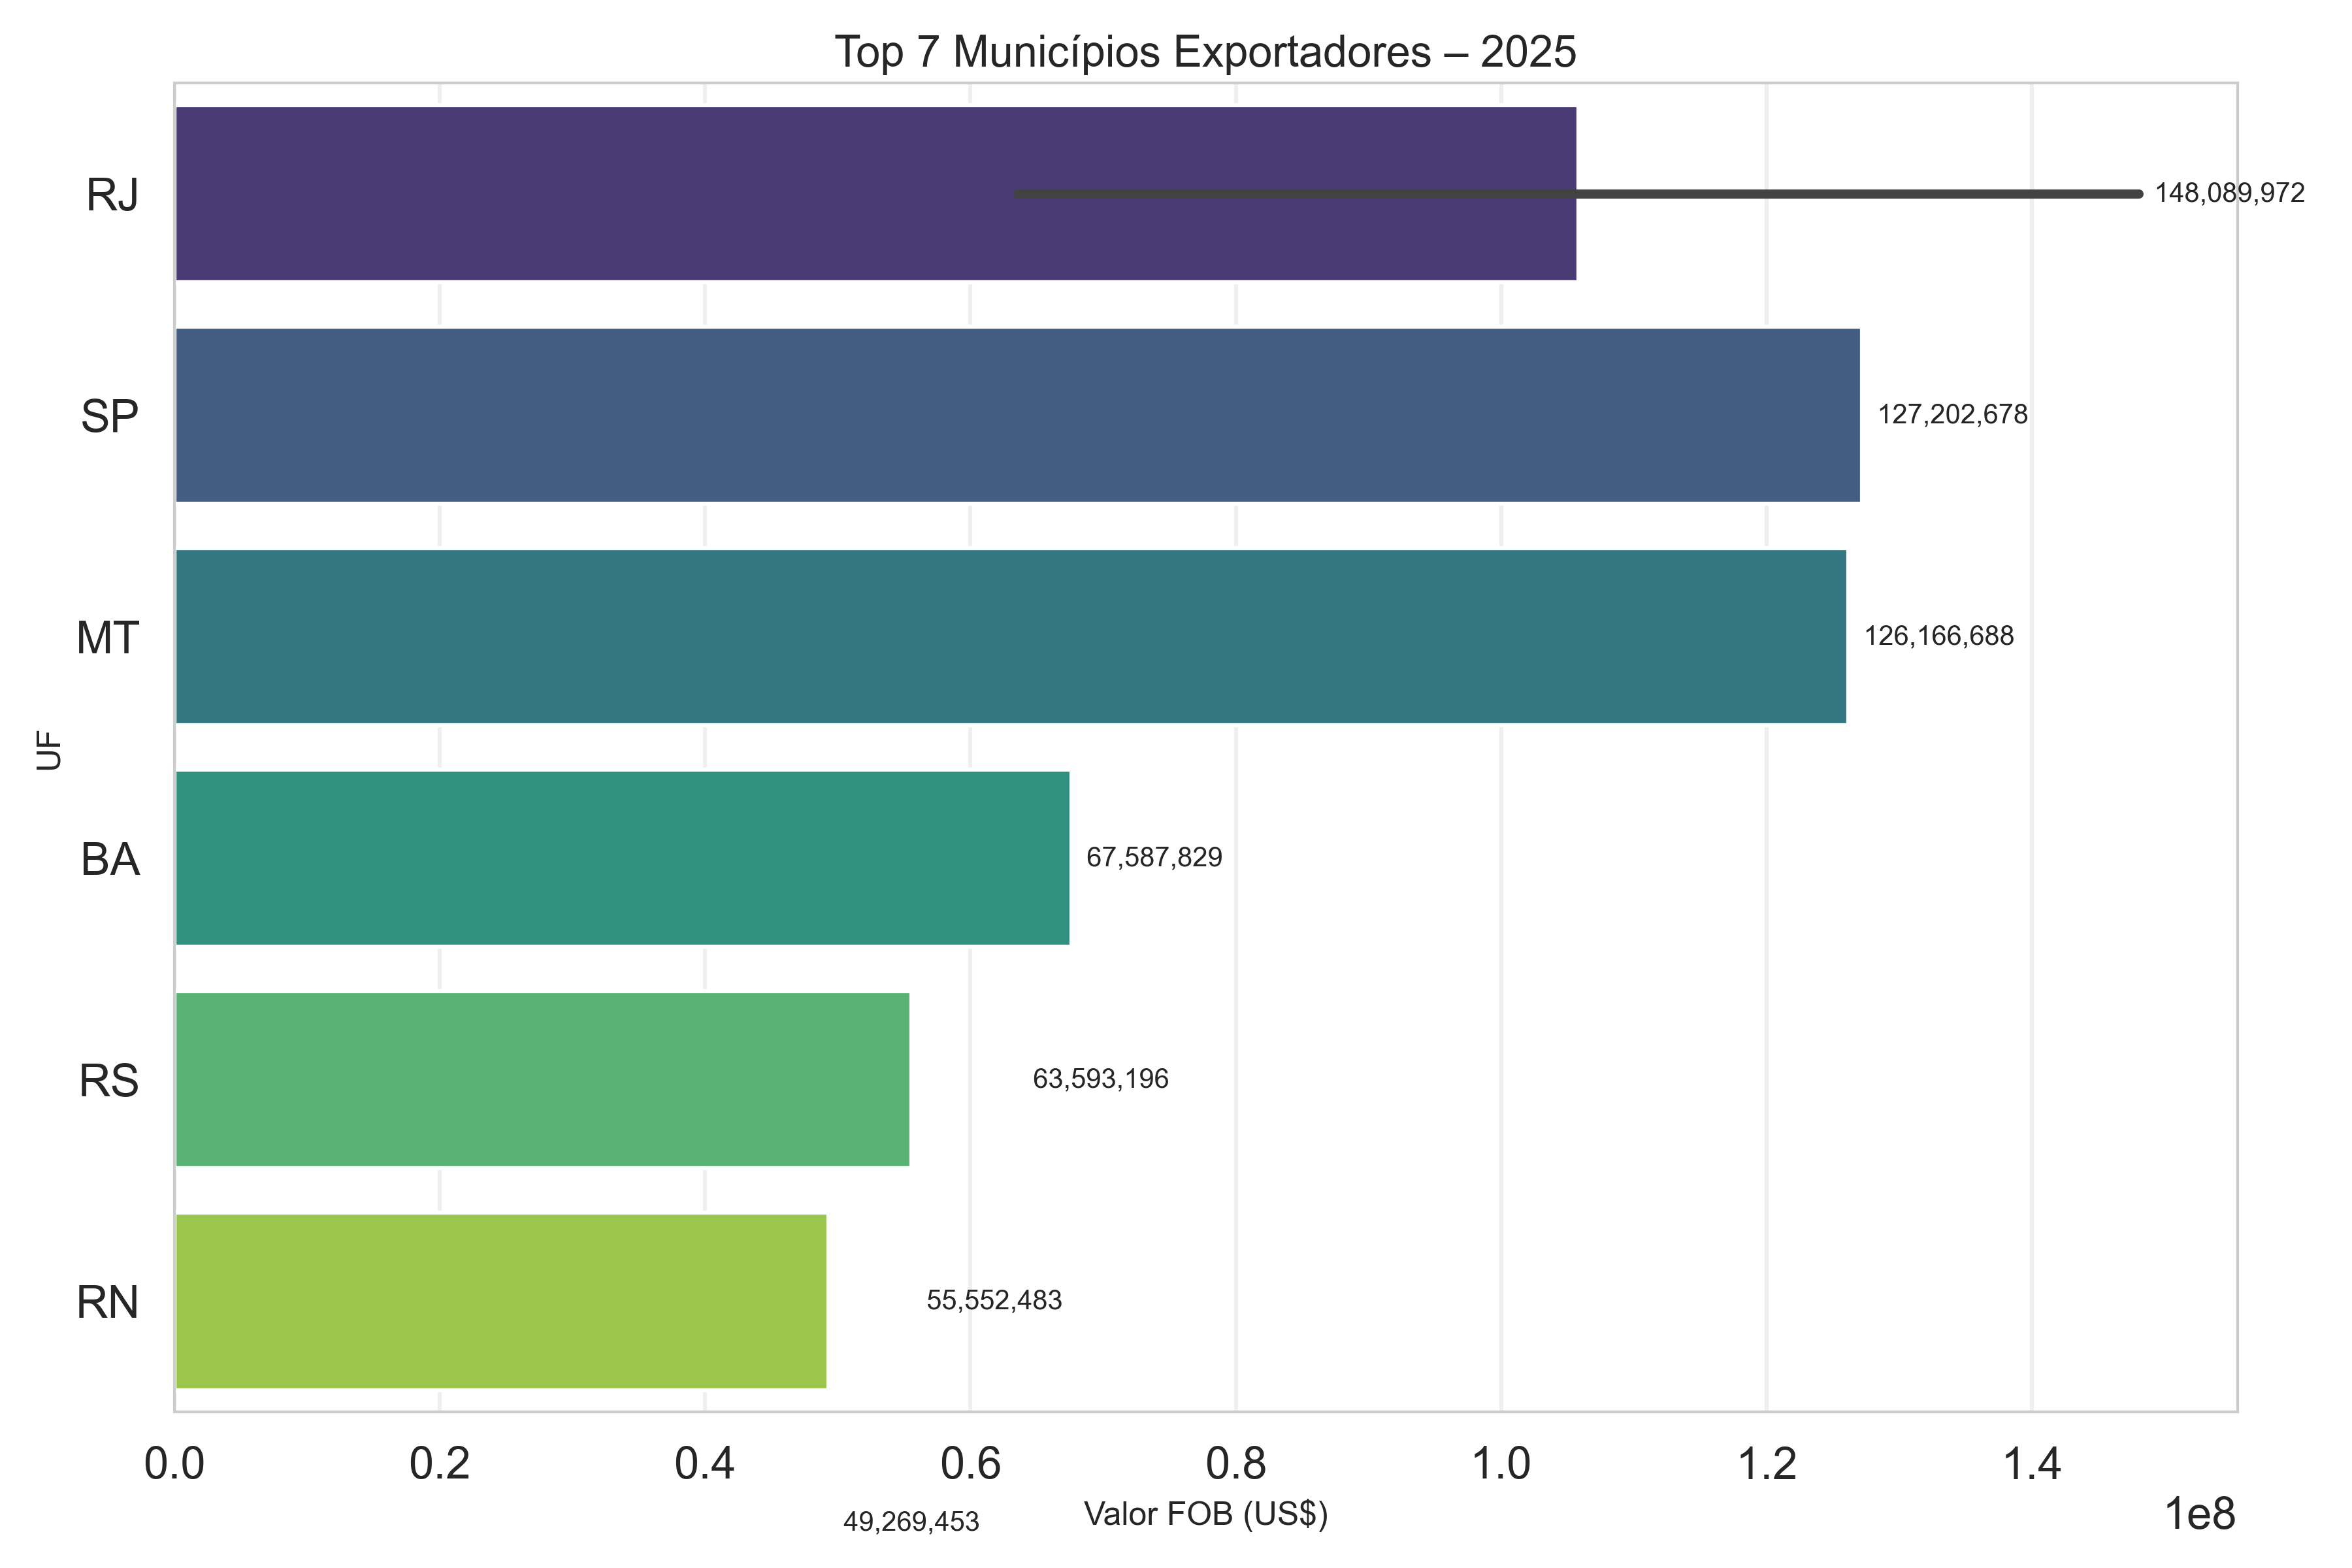

The table this chart was drawn from, first rows:
SG_UF_MUN, CO_MUN, VL_EXPORT
RJ, 3302007, 148089972
SP, 3420400, 127202678
MT, 5107925, 126166688
BA, 2929206, 67587829
RJ, 3306305, 63593196
RS, 4316808, 55552483
RN, 2404507, 49269453
